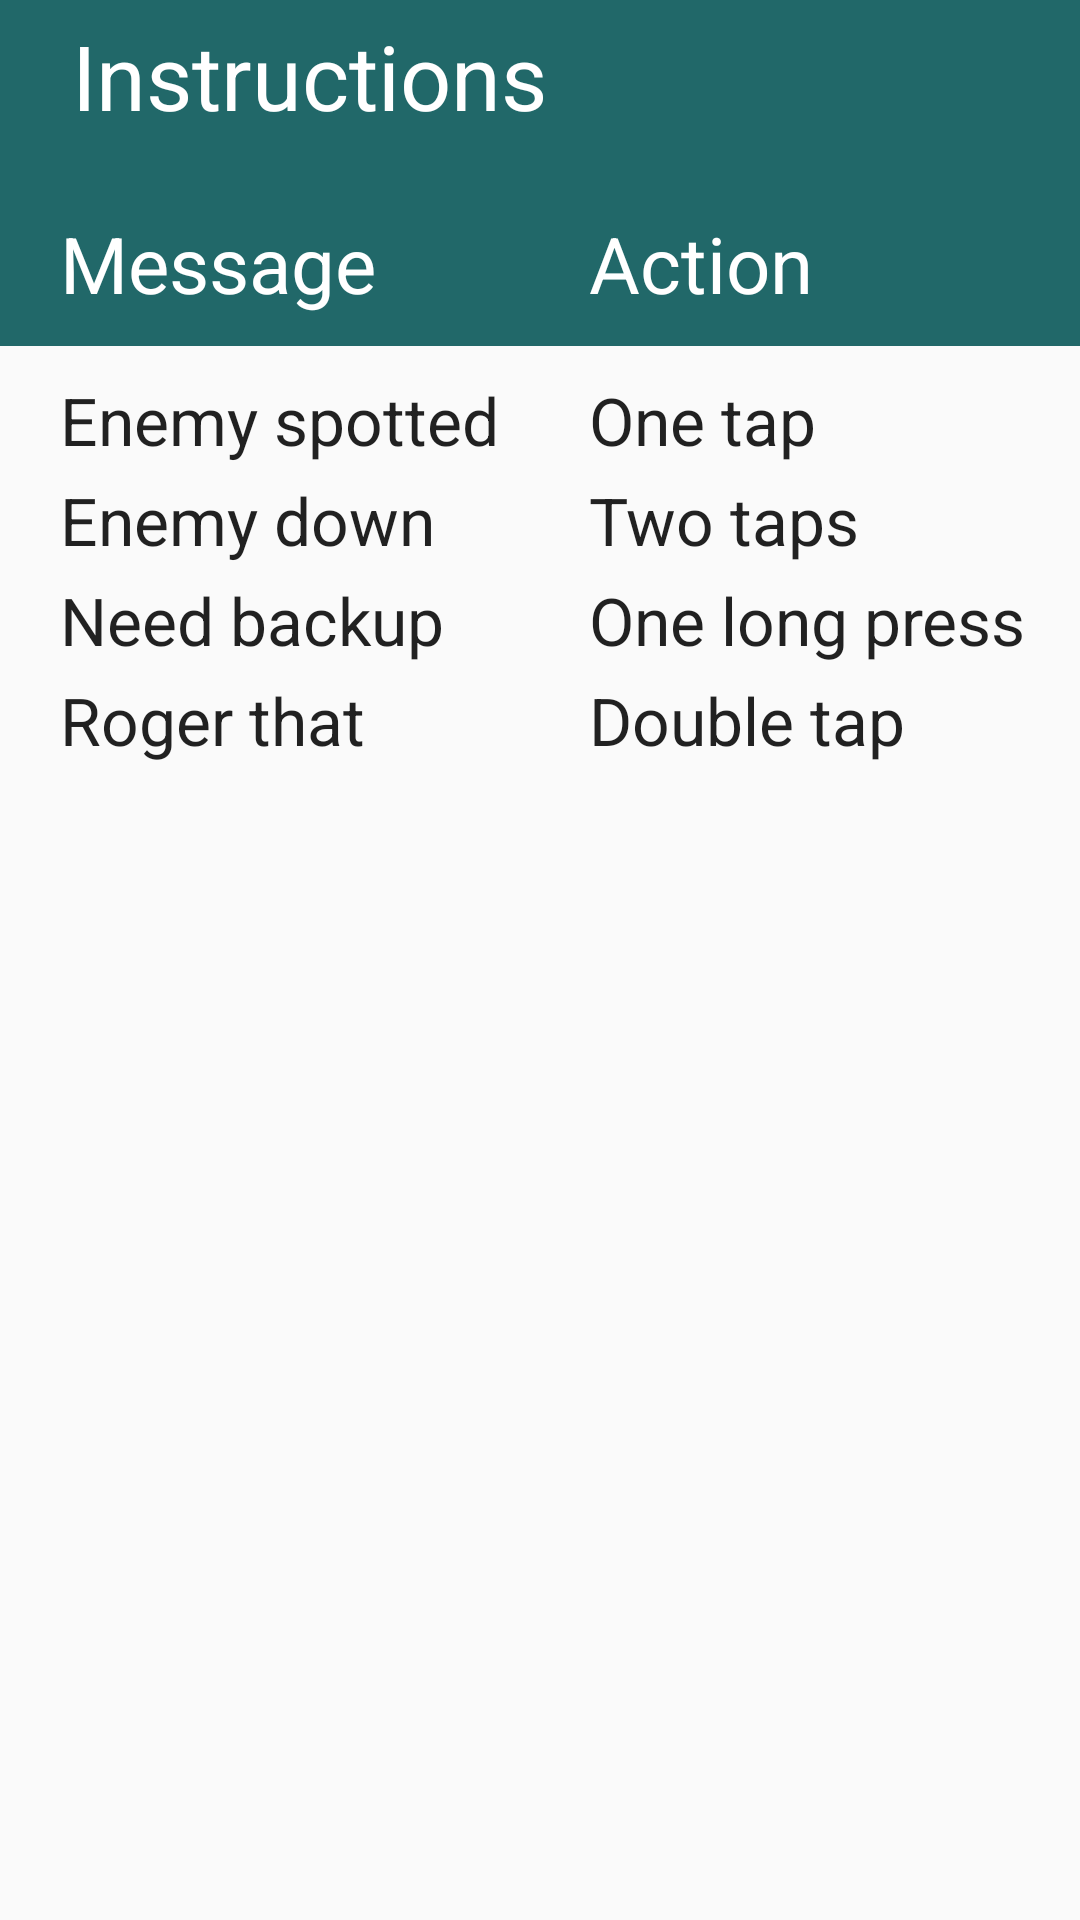

This screen was rendered from an Android layout file. Write that file and the resources it references.
<!-- AndroidManifest.xml: application theme AppTheme -->
<!-- res/layout/fragment_communication.xml -->
<?xml version="1.0" encoding="utf-8"?>
<LinearLayout xmlns:android="http://schemas.android.com/apk/res/android"
    android:orientation="vertical" android:layout_width="match_parent"
    android:layout_height="match_parent">

    <TableLayout
        android:layout_width="match_parent"
        android:layout_height="match_parent"
        android:layout_gravity="center"
        android:layout_marginBottom="4dp">

        <TableRow
            android:layout_width="match_parent"
            android:background="@color/colorPrimary"
            android:layout_height="match_parent"
            android:paddingTop="5dp">

            <TextView
                android:layout_width="wrap_content"
                android:layout_height="wrap_content"
                android:textColor="@color/white"
                android:textSize="30sp"
                android:textAppearance="?android:attr/textAppearanceLarge"
                android:text="Instructions"
                android:id="@+id/textView15"
                android:layout_marginTop="15dp"
                android:layout_marginLeft="10dp"
                android:layout_gravity="center_horizontal" />
        </TableRow>

        <TableRow
            android:layout_width="match_parent"
            android:background="@color/colorPrimary"
            android:layout_height="match_parent">

            <TextView
                android:layout_width="fill_parent"
                android:layout_height="wrap_content"
                android:textAppearance="?android:attr/textAppearanceLarge"
                android:text="Message"
                android:textSize="26sp"
                android:textColor="@color/white"
                android:id="@+id/textView11"
                android:layout_marginLeft="20dp"
                android:layout_marginBottom="10dp"
                android:layout_marginTop="10dp" />

            <TextView
                android:layout_width="fill_parent"
                android:layout_height="wrap_content"
                android:textAppearance="?android:attr/textAppearanceLarge"
                android:text="Action"
                android:textSize="26sp"
                android:textColor="@color/white"
                android:id="@+id/textView12"
                android:layout_marginBottom="10dp"
                android:layout_marginTop="10dp"
                android:layout_marginLeft="10dp" />
        </TableRow>

        <TableRow
            android:layout_width="match_parent"
            android:layout_height="match_parent"
            android:layout_gravity="center"
            android:paddingTop="10dp">

            <TextView
                android:layout_width="fill_parent"
                android:layout_height="wrap_content"
                android:textAppearance="?android:attr/textAppearanceLarge"
                android:text="Enemy spotted"
                android:id="@+id/textView6"
                android:layout_marginRight="20dp"
                android:layout_marginLeft="20dp"
                android:layout_marginBottom="4dp" />

            <TextView
                android:layout_width="fill_parent"
                android:layout_height="wrap_content"
                android:textAppearance="?android:attr/textAppearanceLarge"
                android:text="One tap"
                android:id="@+id/textView5"
                android:layout_marginLeft="10dp" />
        </TableRow>

        <TableRow
            android:layout_width="match_parent"
            android:layout_height="match_parent"
            android:layout_gravity="center">

            <TextView
                android:layout_width="fill_parent"
                android:layout_height="wrap_content"
                android:textAppearance="?android:attr/textAppearanceLarge"
                android:text="Enemy down"
                android:id="@+id/textView7"
                android:layout_marginLeft="20dp"
                android:layout_marginBottom="4dp" />

            <TextView
                android:layout_width="fill_parent"
                android:layout_height="wrap_content"
                android:textAppearance="?android:attr/textAppearanceLarge"
                android:text="Two taps"
                android:id="@+id/textView8"
                android:layout_marginLeft="10dp"
                android:layout_marginBottom="4dp" />
        </TableRow>

        <TableRow
            android:layout_width="match_parent"
            android:layout_height="match_parent">

            <TextView
                android:layout_width="fill_parent"
                android:layout_height="wrap_content"
                android:textAppearance="?android:attr/textAppearanceLarge"
                android:text="Need backup"
                android:id="@+id/textView9"
                android:layout_marginLeft="20dp"
                android:layout_marginBottom="4dp" />

            <TextView
                android:layout_width="fill_parent"
                android:layout_height="wrap_content"
                android:textAppearance="?android:attr/textAppearanceLarge"
                android:text="One long press"
                android:id="@+id/textView10"
                android:layout_marginLeft="10dp"
                android:layout_marginBottom="4dp" />
        </TableRow>

        <TableRow
            android:layout_width="match_parent"
            android:layout_height="match_parent">

            <TextView
                android:layout_width="wrap_content"
                android:layout_height="wrap_content"
                android:textAppearance="?android:attr/textAppearanceLarge"
                android:text="Roger that"
                android:id="@+id/textView13"
                android:layout_marginLeft="20dp"
                android:layout_marginBottom="4dp" />

            <TextView
                android:layout_width="wrap_content"
                android:layout_height="wrap_content"
                android:textAppearance="?android:attr/textAppearanceLarge"
                android:text="Double tap"
                android:id="@+id/textView14"
                android:layout_marginLeft="10dp"
                android:layout_marginBottom="4dp" />

        </TableRow>

    </TableLayout>

</LinearLayout>
<!-- resources referenced by this layout -->
<resources>
  <color name="colorPrimary">#216869</color>
  <color name="white">#FFF</color>
  <style name="AppTheme" parent="Theme.AppCompat.Light.DarkActionBar">
          
          <item name="colorPrimary">@color/colorPrimary</item>
          <item name="colorPrimaryDark">@color/colorPrimaryDark</item>
          <item name="colorAccent">@color/colorAccent</item>
      </style>
  <color name="colorPrimaryDark">#474f4d</color>
  <color name="colorAccent">#216869</color>
</resources>
